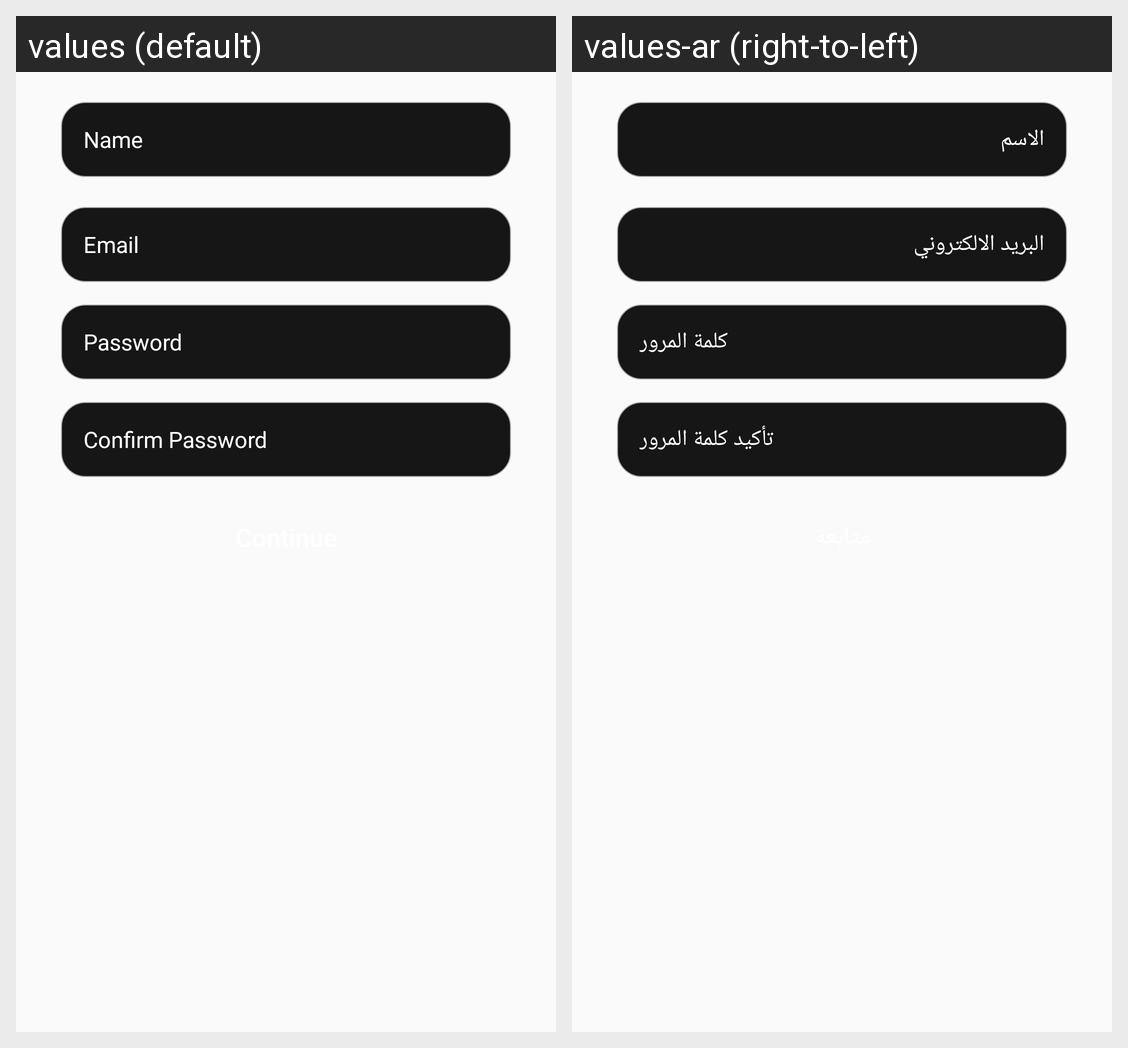

This grid shows one Android layout under two languages. Give, for every string resource on the screen, its name, the default text and each shown locale's text.
Android screen res/layout/fragment_tvregister.xml rendered under 2 locales, left to right: values (default), values-ar (right-to-left). Device: Nexus 5 (rendered at 1080×1920; each locale shown at half size, 540×960, under a caption strip naming it); theme AppTheme.
Strings drawn on this screen, with the default value and each locale's value (text and hints the layout hard-codes, and strings that could not be matched under every locale, appear in the picture but are not listed):

name
  values: Name
  values-ar: الاسم

email
  values: Email
  values-ar: البريد الالكتروني

password
  values: Password
  values-ar: كلمة المرور

confirm_password
  values: Confirm Password
  values-ar: تأكيد كلمة المرور
